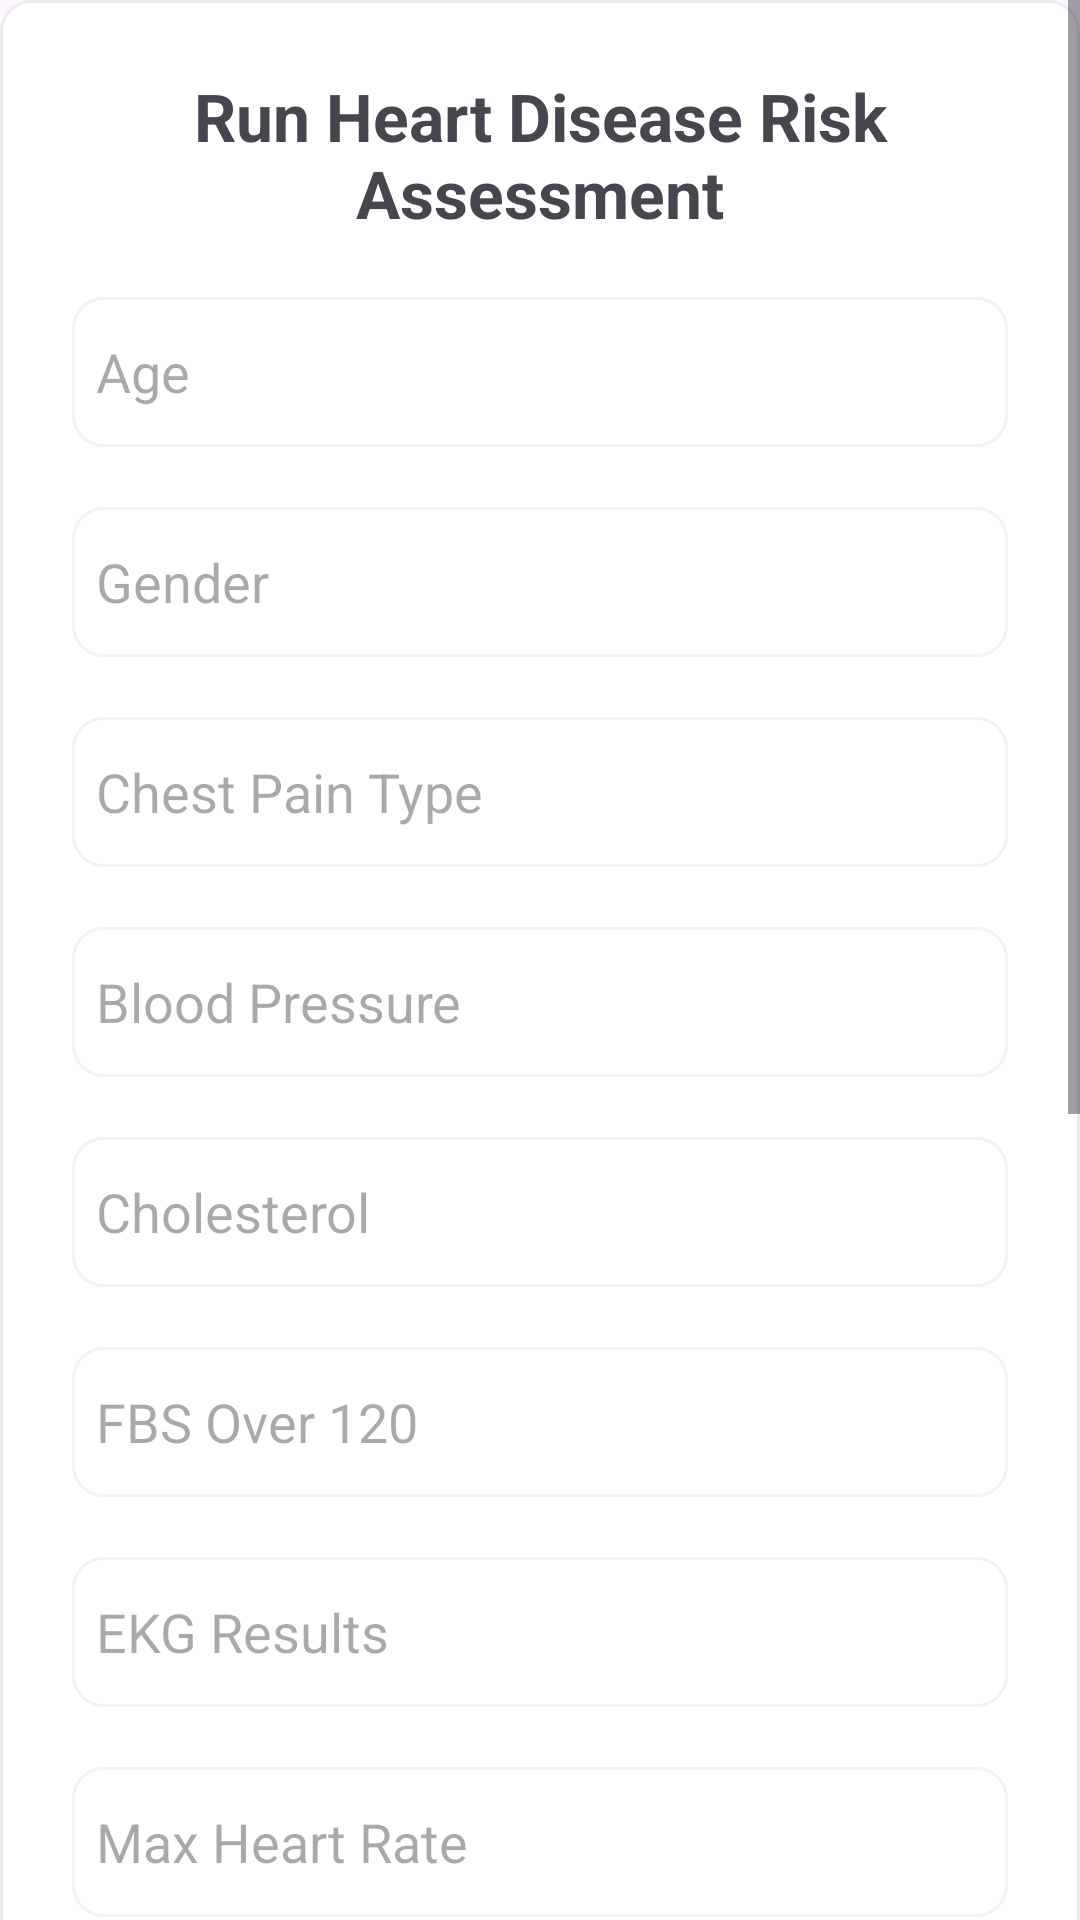

Layout XML and referenced resources for this Android screen:
<!-- AndroidManifest.xml: application theme Theme.HealthAI -->
<!-- res/layout/activtity_heart_form.xml -->
<RelativeLayout xmlns:android="http://schemas.android.com/apk/res/android"
    android:layout_width="match_parent"
    android:layout_height="match_parent">

    <ScrollView
        android:layout_width="match_parent"
        android:layout_height="match_parent"
        >

        <LinearLayout
            android:layout_width="match_parent"
            android:layout_height="wrap_content"
            android:layout_gravity="center_horizontal"
            android:background="@drawable/rounded_shadow_background"
            android:orientation="vertical"
            android:padding="24dp">

            <TextView
                android:id="@+id/loginText"
                android:layout_width="match_parent"
                android:layout_height="match_parent"
                android:text="Run Heart Disease Risk Assessment"
                android:textAlignment="center"
                android:textSize="22sp"
                android:textStyle="bold" />

            <EditText
                android:id="@+id/AgeEditText"
                android:layout_width="match_parent"
                android:layout_height="50dp"
                android:layout_marginTop="20dp"
                android:background="@drawable/rounded_edittext_background"
                android:hint="Age"
                android:inputType="text"
                android:padding="8dp"
                android:textColor="@color/black"
                android:textColorHighlight="@color/blue" />

            <EditText
                android:id="@+id/GenderEditText"
                android:layout_width="match_parent"
                android:layout_height="50dp"
                android:layout_marginTop="20dp"
                android:background="@drawable/rounded_edittext_background"
                android:hint="Gender"
                android:inputType="text"
                android:padding="8dp"
                android:textColor="@color/black"
                android:textColorHighlight="@color/blue" />
            <EditText
                android:id="@+id/ChestPainTypeEditText"
                android:layout_width="match_parent"
                android:layout_height="50dp"
                android:layout_marginTop="20dp"
                android:background="@drawable/rounded_edittext_background"
                android:hint="Chest Pain Type"
                android:inputType="text"
                android:padding="8dp"
                android:textColor="@color/black"
                android:textColorHighlight="@color/blue" />
            <EditText
                android:id="@+id/BPEditText"
                android:layout_width="match_parent"
                android:layout_height="50dp"
                android:layout_marginTop="20dp"
                android:background="@drawable/rounded_edittext_background"
                android:hint="Blood Pressure"
                android:inputType="text"
                android:padding="8dp"
                android:textColor="@color/black"
                android:textColorHighlight="@color/blue" />
            <EditText
                android:id="@+id/CholesterolEditText"
                android:layout_width="match_parent"
                android:layout_height="50dp"
                android:layout_marginTop="20dp"
                android:background="@drawable/rounded_edittext_background"
                android:hint="Cholesterol"
                android:inputType="text"
                android:padding="8dp"
                android:textColor="@color/black"
                android:textColorHighlight="@color/blue" />
            <EditText
                android:id="@+id/FBSOver120EditText"
                android:layout_width="match_parent"
                android:layout_height="50dp"
                android:layout_marginTop="20dp"
                android:background="@drawable/rounded_edittext_background"
                android:hint="FBS Over 120"
                android:inputType="text"
                android:padding="8dp"
                android:textColor="@color/black"
                android:textColorHighlight="@color/blue" />
            <EditText
                android:id="@+id/EKGResultsEditText"
                android:layout_width="match_parent"
                android:layout_height="50dp"
                android:layout_marginTop="20dp"
                android:background="@drawable/rounded_edittext_background"
                android:hint="EKG Results"
                android:inputType="text"
                android:padding="8dp"
                android:textColor="@color/black"
                android:textColorHighlight="@color/blue" />
            <EditText
                android:id="@+id/MaxHREditText"
                android:layout_width="match_parent"
                android:layout_height="50dp"
                android:layout_marginTop="20dp"
                android:background="@drawable/rounded_edittext_background"
                android:hint="Max Heart Rate"
                android:inputType="text"
                android:padding="8dp"
                android:textColor="@color/black"
                android:textColorHighlight="@color/blue" />
            <EditText
                android:id="@+id/ExerciseAnginaEditText"
                android:layout_width="match_parent"
                android:layout_height="50dp"
                android:layout_marginTop="20dp"
                android:background="@drawable/rounded_edittext_background"
                android:hint="Has Exercise Induced Angina"
                android:inputType="text"
                android:padding="8dp"
                android:textColor="@color/black"
                android:textColorHighlight="@color/blue" />
            <EditText
                android:id="@+id/STdepressionEditText"
                android:layout_width="match_parent"
                android:layout_height="50dp"
                android:layout_marginTop="20dp"
                android:background="@drawable/rounded_edittext_background"
                android:hint="ST depression"
                android:inputType="text"
                android:padding="8dp"
                android:textColor="@color/black"
                android:textColorHighlight="@color/blue" />
            <EditText
                android:id="@+id/SlopeOfSTEditText"
                android:layout_width="match_parent"
                android:layout_height="50dp"
                android:layout_marginTop="20dp"
                android:background="@drawable/rounded_edittext_background"
                android:hint="Slope Of ST"
                android:inputType="text"
                android:padding="8dp"
                android:textColor="@color/black"
                android:textColorHighlight="@color/blue" />
            <EditText
                android:id="@+id/NumberOfVesselsFluroEditText"
                android:layout_width="match_parent"
                android:layout_height="50dp"
                android:layout_marginTop="20dp"
                android:background="@drawable/rounded_edittext_background"
                android:hint="Number Of Vessels Fluro"
                android:inputType="text"
                android:padding="8dp"
                android:textColor="@color/black"
                android:textColorHighlight="@color/blue" />
            <EditText
                android:id="@+id/ThalliumEditText"
                android:layout_width="match_parent"
                android:layout_height="50dp"
                android:layout_marginTop="20dp"
                android:background="@drawable/rounded_edittext_background"
                android:hint="Thallium"
                android:inputType="text"
                android:padding="8dp"
                android:textColor="@color/black"
                android:textColorHighlight="@color/blue" />
            <Button
                android:id="@+id/RunButton"
                android:text="Run Assessment"
                android:layout_width="match_parent"
                android:layout_height="60dp"
                android:textSize="18dp"
                android:layout_marginTop="30dp"
                android:backgroundTint="#3b82f6"
                android:textColor="@android:color/white"/>
        </LinearLayout>
    </ScrollView>
</RelativeLayout>
<!-- resources referenced by this layout -->
<resources>
  <color name="black">#FF000000</color>
  <color name="blue">#56A6DC</color>
  <!-- drawable rounded_edittext_background (drawable) -->
  <shape xmlns:android="http://schemas.android.com/apk/res/android"
      android:shape="rectangle">
      <solid android:color="@android:color/white" />
      <corners android:radius="10dp" />
      <stroke
          android:color="#F4F2EF"
          android:width="1dp" />
  </shape>
  <!-- drawable rounded_shadow_background (drawable) -->
  <layer-list xmlns:android="http://schemas.android.com/apk/res/android">
      <item>
          <shape android:shape="rectangle">
              <solid android:color="@android:color/white" />
              <corners android:radius="10dp" />
              <stroke
                  android:color="#EBEBEB"
                  android:width="1dp" />
          </shape>
      </item>
  </layer-list>
  <style name="Theme.HealthAI" parent="Base.Theme.HealthAI" />
  <style name="Base.Theme.HealthAI" parent="Theme.Material3.DayNight.NoActionBar">
          
          
      </style>
</resources>
